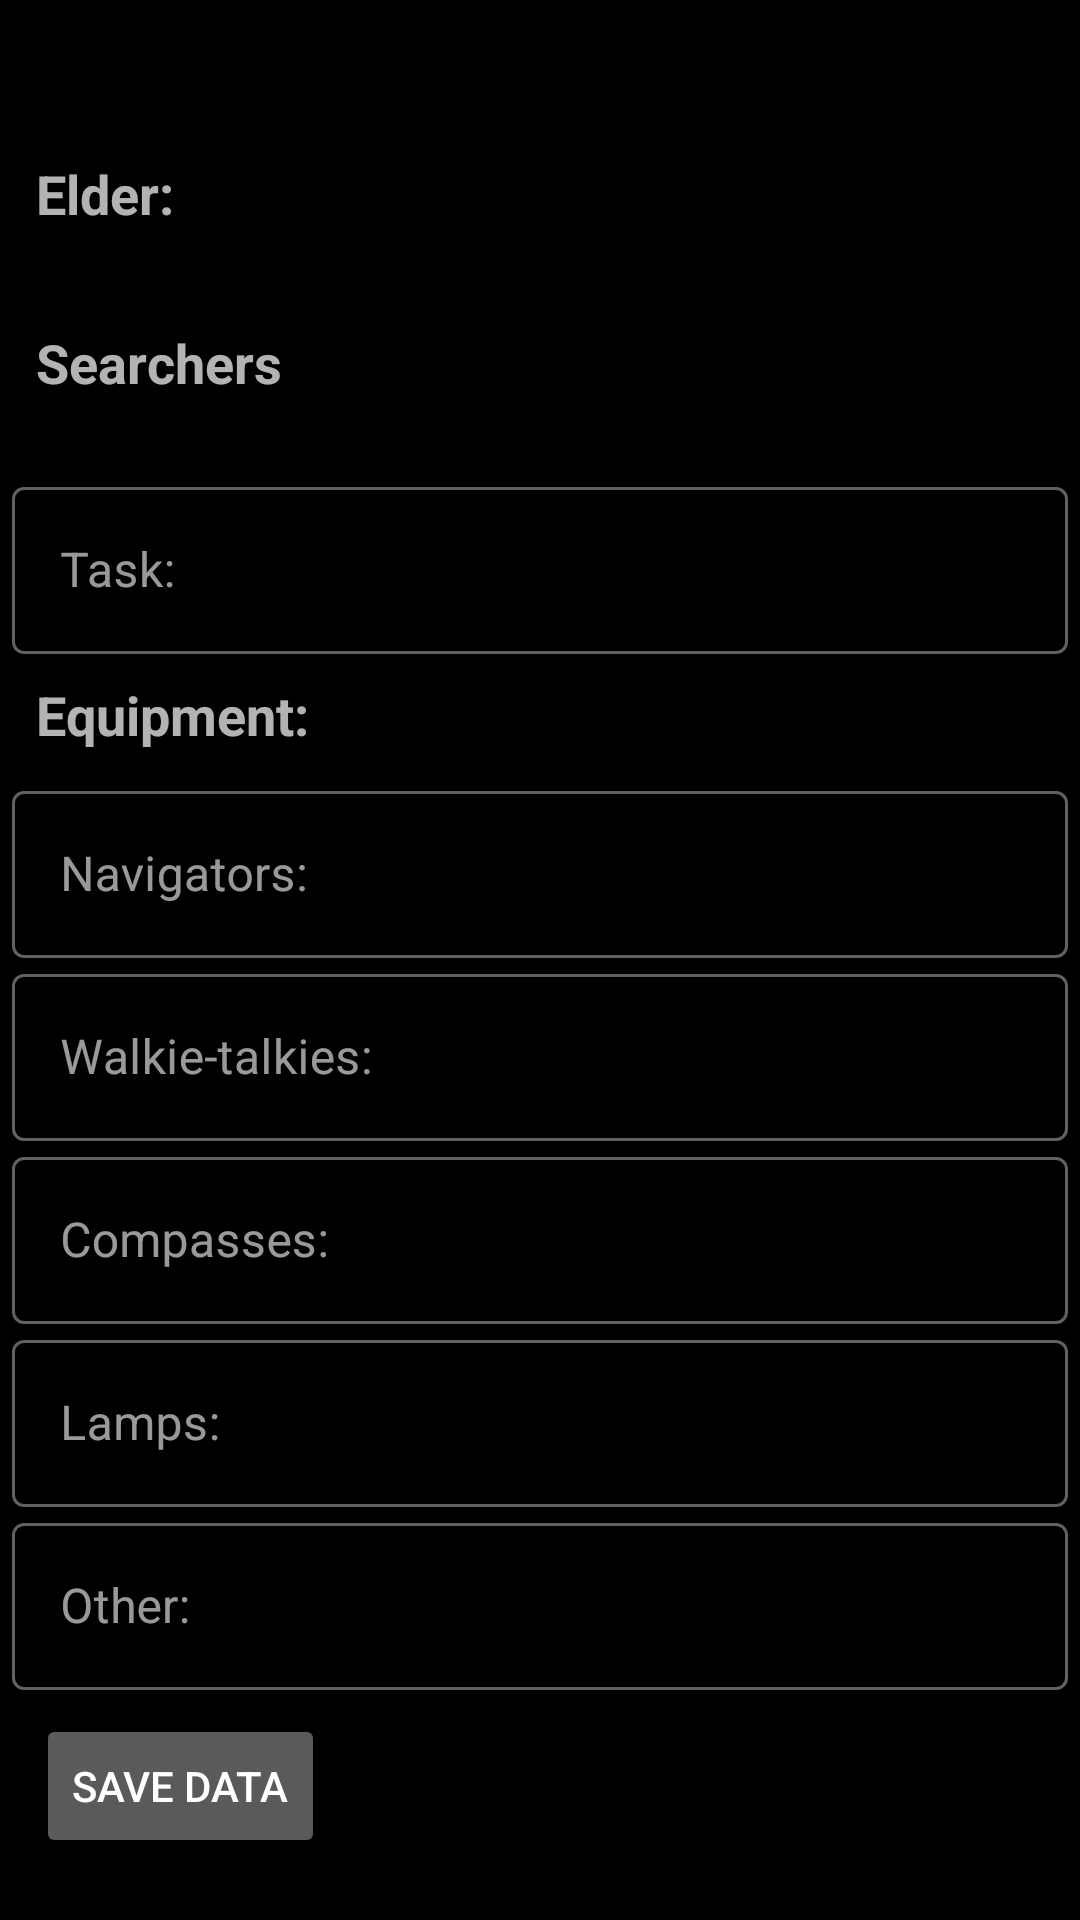

Reconstruct the res/layout file that produces this screen, plus the resources it refers to.
<!-- AndroidManifest.xml: application theme AppTheme -->
<!-- res/layout/activity_group_detail.xml -->
<?xml version="1.0" encoding="utf-8"?>
<ScrollView xmlns:android="http://schemas.android.com/apk/res/android"
    xmlns:app="http://schemas.android.com/apk/res-auto"
    xmlns:tools="http://schemas.android.com/tools"
    android:layout_width="match_parent"
    android:layout_height="match_parent"
    android:background="@color/black"
    android:padding="4dp"
    tools:context=".ui.activities.GroupDetailActivity">

    <androidx.constraintlayout.widget.ConstraintLayout
        android:layout_width="match_parent"
        android:layout_height="wrap_content"
        tools:context=".ui.activities.GroupDetailActivity">

        <TextView
            android:id="@+id/tvNumberOfGroup"
            android:layout_width="wrap_content"
            android:layout_height="wrap_content"
            android:padding="8dp"
            android:textSize="18sp"
            android:textStyle="bold"
            app:layout_constraintStart_toStartOf="parent"
            app:layout_constraintTop_toTopOf="parent"
            tools:text="Лиса 5" />

        <TextView
            android:id="@+id/tvDateOfCreation"
            android:layout_width="wrap_content"
            android:layout_height="wrap_content"
            android:padding="8dp"
            android:textSize="18sp"
            android:textStyle="bold"
            app:layout_constraintEnd_toEndOf="parent"
            app:layout_constraintTop_toTopOf="parent"
            tools:text="30 мая 2005" />

        <TextView
            android:id="@+id/tvElderOfGroupLabel"
            android:layout_width="wrap_content"
            android:layout_height="wrap_content"
            android:padding="8dp"
            android:text="@string/elder"
            android:textSize="18sp"
            android:textStyle="bold"
            app:layout_constraintStart_toStartOf="parent"
            app:layout_constraintTop_toBottomOf="@+id/tvNumberOfGroup" />

        <androidx.recyclerview.widget.RecyclerView
            android:id="@+id/rvGroupDetailInfoElder"
            android:layout_width="match_parent"
            android:layout_height="wrap_content"
            android:nestedScrollingEnabled="false"
            android:padding="8dp"
            app:layout_constraintEnd_toEndOf="parent"
            app:layout_constraintStart_toStartOf="parent"
            app:layout_constraintTop_toBottomOf="@+id/tvElderOfGroupLabel"/>

        <TextView
            android:id="@+id/tvSearchersLabel"
            android:layout_width="wrap_content"
            android:layout_height="wrap_content"
            android:padding="8dp"
            android:text="@string/searchers"
            android:textSize="18sp"
            android:textStyle="bold"
            app:layout_constraintStart_toStartOf="parent"
            app:layout_constraintTop_toBottomOf="@id/rvGroupDetailInfoElder" />

        <androidx.recyclerview.widget.RecyclerView
            android:id="@+id/rvGroupDetailInfoVolunteers"
            android:layout_width="match_parent"
            android:layout_height="wrap_content"

            android:padding="8dp"
            app:layout_constraintEnd_toEndOf="parent"
            app:layout_constraintStart_toStartOf="parent"
            app:layout_constraintTop_toBottomOf="@+id/tvSearchersLabel" />

        <com.google.android.material.textfield.TextInputLayout
            android:id="@+id/inputLayoutTask"
            android:layout_width="match_parent"
            android:layout_height="wrap_content"
            android:hint="@string/label_group_detail_task"
            style="@style/Widget.MaterialComponents.TextInputLayout.OutlinedBox"
            app:layout_constraintStart_toStartOf="parent"
            app:layout_constraintTop_toBottomOf="@+id/rvGroupDetailInfoVolunteers">
            <com.google.android.material.textfield.TextInputEditText
                android:id="@+id/etTask"
                android:inputType="textMultiLine"
                android:layout_width="match_parent"
                android:layout_height="wrap_content"/>
        </com.google.android.material.textfield.TextInputLayout>

        <TextView
            android:id="@+id/tvEquipmentLabel"
            android:layout_width="wrap_content"
            android:layout_height="wrap_content"
            android:padding="8dp"
            android:text="@string/label_group_detail_equipment"
            android:textSize="18sp"
            android:textStyle="bold"
            app:layout_constraintStart_toStartOf="parent"
            app:layout_constraintTop_toBottomOf="@+id/inputLayoutTask" />

        <com.google.android.material.textfield.TextInputLayout
            android:id="@+id/inputLayoutNavigators"
            android:layout_width="match_parent"
            android:layout_height="wrap_content"
            android:hint="@string/label_detail_group_navigators"
            style="@style/Widget.MaterialComponents.TextInputLayout.OutlinedBox"
            app:layout_constraintStart_toStartOf="parent"
            app:layout_constraintTop_toBottomOf="@+id/tvEquipmentLabel">
            <com.google.android.material.textfield.TextInputEditText
                android:id="@+id/etNavigators"
                android:inputType="textMultiLine"
                android:layout_width="match_parent"
                android:layout_height="wrap_content"/>
        </com.google.android.material.textfield.TextInputLayout>

        <com.google.android.material.textfield.TextInputLayout
            android:id="@+id/inputLayoutWalkieTalkies"
            android:layout_width="match_parent"
            android:layout_height="wrap_content"
            android:hint="@string/label_detail_group_walkie_talkies"
            style="@style/Widget.MaterialComponents.TextInputLayout.OutlinedBox"
            app:layout_constraintStart_toStartOf="parent"
            app:layout_constraintTop_toBottomOf="@+id/inputLayoutNavigators">
            <com.google.android.material.textfield.TextInputEditText
                android:id="@+id/etWalkieTalkies"
                android:inputType="textMultiLine"
                android:layout_width="match_parent"
                android:layout_height="wrap_content"/>
        </com.google.android.material.textfield.TextInputLayout>

        <com.google.android.material.textfield.TextInputLayout
            android:id="@+id/inputLayoutCompasses"
            android:layout_width="match_parent"
            android:layout_height="wrap_content"
            android:hint="@string/label_detail_group_compasses"
            style="@style/Widget.MaterialComponents.TextInputLayout.OutlinedBox"
            app:layout_constraintStart_toStartOf="parent"
            app:layout_constraintTop_toBottomOf="@+id/inputLayoutWalkieTalkies">
            <com.google.android.material.textfield.TextInputEditText
                android:id="@+id/etCompasses"
                android:inputType="textMultiLine"
                android:layout_width="match_parent"
                android:layout_height="wrap_content"/>
        </com.google.android.material.textfield.TextInputLayout>

        <com.google.android.material.textfield.TextInputLayout
            android:id="@+id/inputLayoutLamps"
            android:layout_width="match_parent"
            android:layout_height="wrap_content"
            android:hint="@string/label_detail_group_lamps"
            style="@style/Widget.MaterialComponents.TextInputLayout.OutlinedBox"
            app:layout_constraintStart_toStartOf="parent"
            app:layout_constraintTop_toBottomOf="@+id/inputLayoutCompasses">
            <com.google.android.material.textfield.TextInputEditText
                android:id="@+id/etLamps"
                android:inputType="textMultiLine"
                android:layout_width="match_parent"
                android:layout_height="wrap_content"/>
        </com.google.android.material.textfield.TextInputLayout>

        <com.google.android.material.textfield.TextInputLayout
            android:id="@+id/inputLayoutOthers"
            android:layout_width="match_parent"
            android:layout_height="wrap_content"
            android:hint="@string/label_detail_group_other"
            style="@style/Widget.MaterialComponents.TextInputLayout.OutlinedBox"
            app:layout_constraintStart_toStartOf="parent"
            app:layout_constraintTop_toBottomOf="@+id/inputLayoutLamps">
            <com.google.android.material.textfield.TextInputEditText
                android:id="@+id/etOthers"
                android:inputType="textMultiLine"
                android:layout_width="match_parent"
                android:layout_height="wrap_content"/>
        </com.google.android.material.textfield.TextInputLayout>

        <Button
            android:id="@+id/bDetailGroupSaveData"
            android:layout_width="wrap_content"
            android:layout_height="wrap_content"
            android:layout_margin="8dp"
            android:onClick="onClickSaveGroupData"
            android:text="@string/save_data"
            app:layout_constraintStart_toStartOf="parent"
            app:layout_constraintTop_toBottomOf="@+id/inputLayoutOthers" />

    </androidx.constraintlayout.widget.ConstraintLayout>
</ScrollView>
<!-- resources referenced by this layout -->
<resources>
  <color name="black">#000000</color>
  <string name="elder">Elder:</string>
  <string name="label_detail_group_compasses">Compasses:</string>
  <string name="label_detail_group_lamps">Lamps:</string>
  <string name="label_detail_group_navigators">Navigators:</string>
  <string name="label_detail_group_other">Other:</string>
  <string name="label_detail_group_walkie_talkies">Walkie-talkies:</string>
  <string name="label_group_detail_equipment">Equipment:</string>
  <string name="label_group_detail_task">Task:</string>
  <string name="save_data">Save data</string>
  <string name="searchers">Searchers</string>
  <style name="AppTheme" parent="Theme.MaterialComponents">
          
          <item name="colorPrimary">@color/colorPrimary</item>
          <item name="colorPrimaryDark">@color/colorPrimaryDark</item>
          <item name="colorAccent">@color/colorAccent</item>
          <item name="actionBarStyle">@style/Custom.ActionBar</item>
      </style>
  <color name="colorPrimary">#EF6C00</color>
  <color name="colorPrimaryDark">#EF6C00</color>
  <color name="colorAccent">#FFB74D</color>
  <style name="Custom.ActionBar" parent="Widget.MaterialComponents.Light.ActionBar.Solid">
          <item name="background">@color/colorPrimary</item>
      </style>
</resources>
